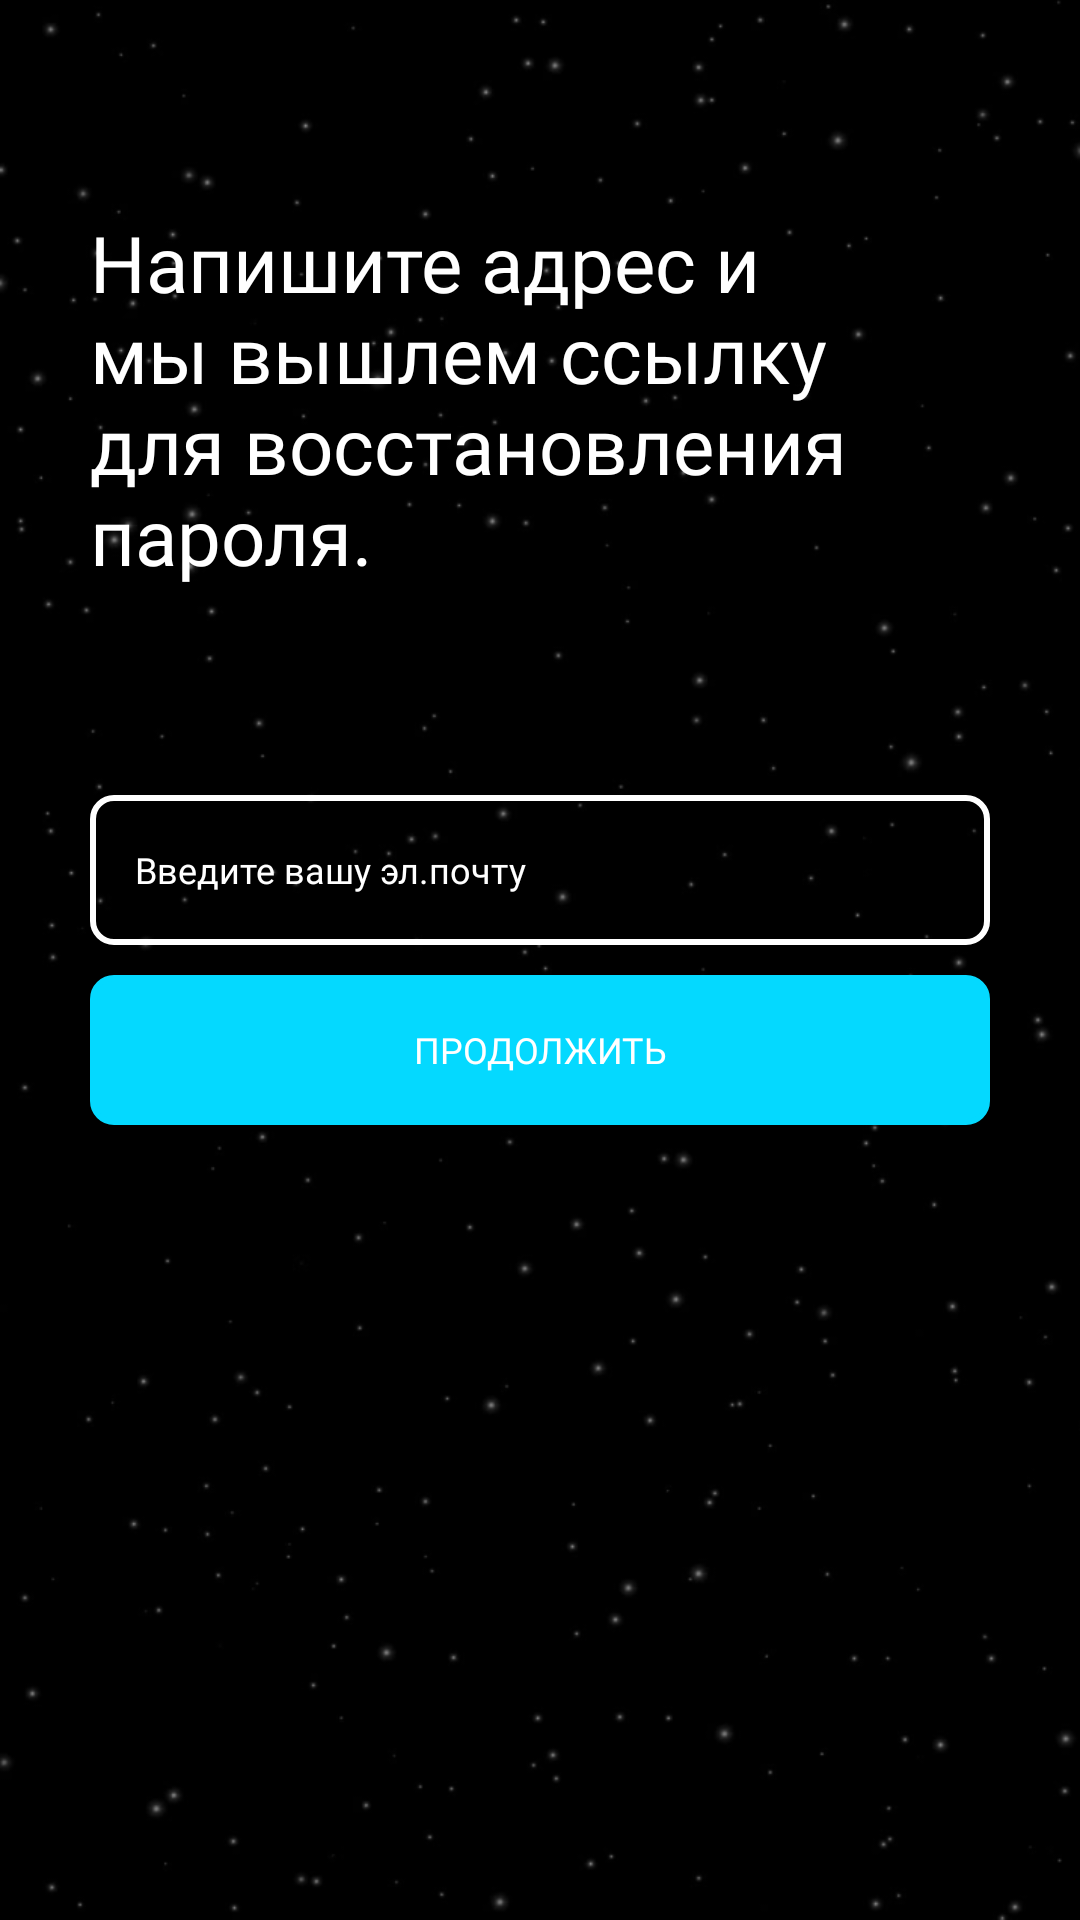

Produce the Android XML layout that renders to this screen, including the resource entries it uses.
<!-- AndroidManifest.xml: application theme Theme.Astro -->
<!-- res/layout/fragment_reset_password.xml -->
<?xml version="1.0" encoding="utf-8"?>
<FrameLayout xmlns:android="http://schemas.android.com/apk/res/android"
    xmlns:tools="http://schemas.android.com/tools"
    xmlns:app="http://schemas.android.com/apk/res-auto"
    android:layout_width="match_parent"
    android:layout_height="match_parent"
    android:background="@drawable/back_s"
    tools:context=".app.auth.auth.ResetPasswordFragment">


    <androidx.constraintlayout.widget.ConstraintLayout
        android:layout_width="match_parent"
        android:layout_height="match_parent">

        <TextView
            android:id="@+id/textView"
            android:layout_width="0dp"
            android:layout_height="0dp"
            android:layout_marginStart="30dp"
            android:layout_marginTop="70dp"
            android:layout_marginEnd="30dp"
            android:fontFamily="@font/comfortaa"
            android:text="@string/text_reset_enter_email_password"
            android:textColor="@color/white"
            android:textSize="26sp"
            app:layout_constraintBottom_toTopOf="@+id/linearLayout"
            app:layout_constraintEnd_toEndOf="parent"
            app:layout_constraintStart_toStartOf="parent"
            app:layout_constraintTop_toTopOf="parent" />

        <LinearLayout
            android:id="@+id/linearLayout"
            android:layout_width="match_parent"
            android:layout_height="wrap_content"
            android:layout_marginStart="30dp"
            android:layout_marginEnd="30dp"
            android:orientation="vertical"
            app:layout_constraintBottom_toBottomOf="parent"
            app:layout_constraintEnd_toEndOf="parent"
            app:layout_constraintStart_toStartOf="parent"
            app:layout_constraintTop_toTopOf="parent">

            <EditText
                android:id="@+id/editTextEnterReset"
                android:layout_width="match_parent"
                android:layout_height="50dp"
                android:ems="10"
                android:background="@drawable/rounded_button"
                android:inputType="textPersonName"
                android:fontFamily="@font/comfortaa"
                android:textColor="@color/white"
                android:textSize="12sp"
                android:paddingLeft="15dp"
                android:hint="@string/enter_email"
                android:textColorHint="@color/white"
                app:layout_constraintBottom_toTopOf="parent"
                app:layout_constraintEnd_toEndOf="parent"
                app:layout_constraintStart_toStartOf="parent"
                app:layout_constraintTop_toTopOf="parent"
                tools:ignore="TouchTargetSizeCheck" />

            <Button
                android:id="@+id/buttonResume"
                android:layout_width="match_parent"
                android:layout_height="50dp"
                android:layout_marginTop="10dp"
                android:background="@drawable/back_button"
                android:fontFamily="@font/roboto_black"
                android:text="@string/resume"
                android:textColor="@color/white"
                android:textSize="12sp"
                app:layout_constraintBottom_toBottomOf="parent"
                app:layout_constraintEnd_toEndOf="parent"
                app:layout_constraintStart_toStartOf="parent"
                tools:ignore="TextContrastCheck" />
        </LinearLayout>
    </androidx.constraintlayout.widget.ConstraintLayout>
</FrameLayout>
<!-- resources referenced by this layout -->
<resources>
  <color name="white">#FFFFFFFF</color>
  <!-- drawable back_button (drawable) -->
  <?xml version="1.0" encoding="utf-8"?>
  <shape xmlns:android="http://schemas.android.com/apk/res/android"
      android:shape="rectangle">
      <corners android:radius="7dp" />
      <stroke
          android:width="2dp"
          android:color="@color/neon_blue" />
      <solid android:color="#04D9FF" />
  </shape>
  <!-- drawable back_s: png bitmap (drawable, 63719 bytes) -->
  <!-- drawable rounded_button (drawable) -->
  <?xml version="1.0" encoding="utf-8"?>
  <shape xmlns:android="http://schemas.android.com/apk/res/android"
      android:shape="rectangle">
      <corners android:radius="7dp" />
      <stroke
          android:width="2dp"
          android:color="@color/white" />
      <solid android:color="@android:color/transparent" />
  </shape>
  <string name="enter_email">Введите вашу эл.почту</string>
  <string name="resume">Продолжить</string>
  <string name="text_reset_enter_email_password">Напишите адрес и мы вышлем ссылку для восстановления пароля.</string>
  <style name="Theme.Astro" parent="Theme.MaterialComponents.DayNight.NoActionBar">
          
          <item name="colorPrimary">#04D9FF</item>
          <item name="colorPrimaryVariant">#04D9FF</item>
      </style>
  <color name="neon_blue">#04D9FF</color>
</resources>
